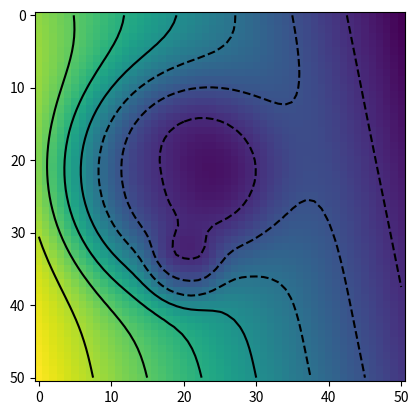

Python code for this plot:
"""
[redacted]
To view a copy of this license, visit <https://creativecommons.org/publicdomain/zero/1.0>
"""
from matplotlib import pyplot as plt
from numpy import linspace, meshgrid, hypot, exp

a = -5
b = 1
r = .6
depth = 6
x0 = -.3
y0 = -.1
power = 3
r2 = .2
depth2 = 2
x02 = -.2
y02 = .4

x = y = linspace(-1, 1, 51)
X, Y = meshgrid(x, y, indexing="ij")
image = (a*X + b*Y -
         depth*exp(-(hypot(X - x0, Y - y0)/r)**power) -
         depth2*exp(-(hypot(X - x02, Y - y02)/r2)**power))

plt.imshow(image.T)
plt.contour(image.T, colors="k")
plt.show()
